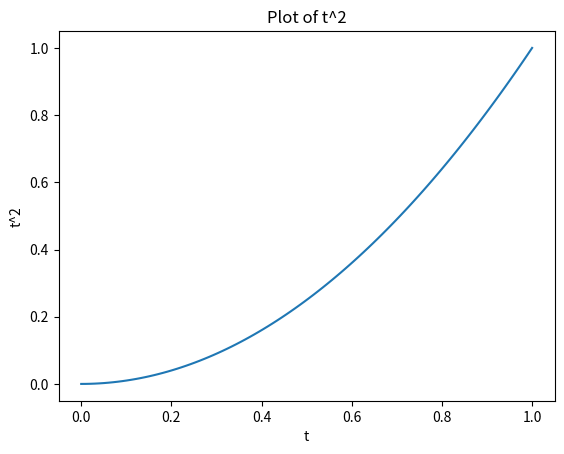

Write the Python code that produced this figure.
# Import necessary libraries
import numpy as np
import pandas as pd
import scipy as sp
import matplotlib.pylab as plt

# Check SciPy version
print("SciPy version:", sp.version.version)

# Demonstrating NumPy functionality
a = np.array([1, 2, 3])
print("Array a:", a)
print("Type of a:", type(a))

b = np.array((3, 4, 5))
print("Array b:", b)
print("Type of b:", type(b))

# Create and display various NumPy arrays
ones_array = np.ones((3, 4), dtype=np.int16)
print("Ones array:\n", ones_array)

full_array = np.full((3, 4), 0.11)
print("Full array:\n", full_array)

arange_array = np.arange(10, 30, 5)
print("Arange array:", arange_array)

linspace_array = np.linspace(0, 5/3, 6)
print("Linspace array:", linspace_array)

random_array = np.random.rand(2, 3)
print("Random array:\n", random_array)

empty_array = np.empty((2, 3))
print("Empty array:\n", empty_array)

# Modify an existing array
c = np.array([1, 2, 5, 7, 8])
c[1:3] = -1
print("Modified array c:", c)

# Demonstrating Pandas functionality
people_dict = {
    "weight": pd.Series([68, 83, 112], index=["alice", "bob", "charles"]),
    "birthyear": pd.Series([1984, 1985, 1992], index=["bob", "alice", "charles"], name="year"),
    "children": pd.Series([0, 3], index=["charles", "bob"]),
    "hobby": pd.Series(["Biking", "Dancing"], index=["alice", "bob"]),
}

people = pd.DataFrame(people_dict)
print("People DataFrame:\n", people)

# Demonstrating Matplotlib functionality
t = np.linspace(0, 1, 100)  # Changed from sp.linspace to np.linspace
plt.plot(t, t**2)
plt.xlabel('t')
plt.ylabel('t^2')
plt.title('Plot of t^2')
plt.show()
